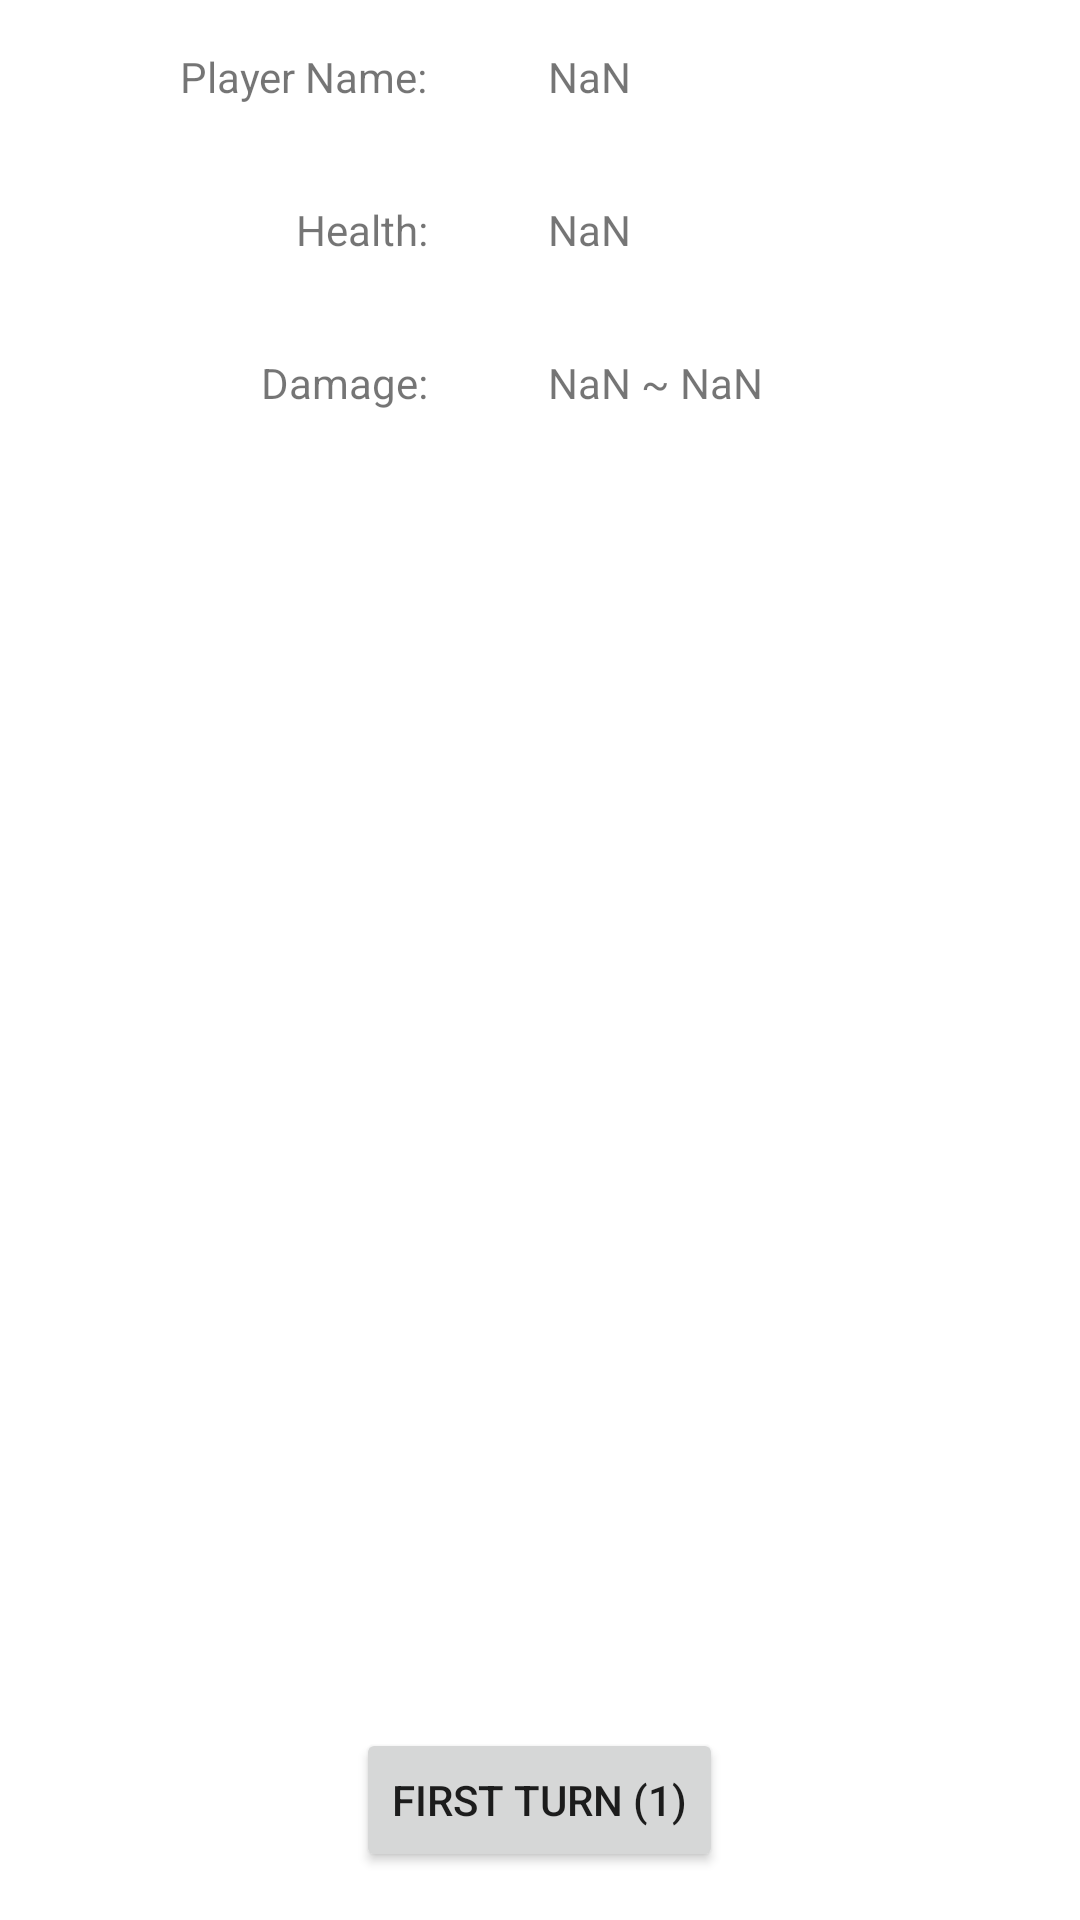

This screen was rendered from an Android layout file. Write that file and the resources it references.
<!-- AndroidManifest.xml: application theme Theme.Turnbasedgame_base -->
<!-- res/layout/activity_display.xml -->
<?xml version="1.0" encoding="utf-8"?>
<androidx.constraintlayout.widget.ConstraintLayout xmlns:android="http://schemas.android.com/apk/res/android"
    xmlns:app="http://schemas.android.com/apk/res-auto"
    xmlns:tools="http://schemas.android.com/tools"
    android:layout_width="match_parent"
    android:layout_height="match_parent"
    tools:context=".view.DisplayActivity">

    <TextView
        android:id="@+id/textView6"
        android:layout_width="wrap_content"
        android:layout_height="wrap_content"
        android:layout_marginStart="212dp"
        android:text="Enemy Name:"
        app:layout_constraintStart_toEndOf="@+id/txtPlayer_name"
        app:layout_constraintTop_toTopOf="@+id/txtPlayer_name" />

    <TextView
        android:id="@+id/textView8"
        android:layout_width="wrap_content"
        android:layout_height="wrap_content"
        android:text="Health:"
        app:layout_constraintEnd_toEndOf="@+id/textView6"
        app:layout_constraintTop_toTopOf="@+id/txtPlayer_hp" />

    <TextView
        android:id="@+id/txtEnemy_hp"
        android:layout_width="wrap_content"
        android:layout_height="wrap_content"
        android:text="NaN"
        app:layout_constraintEnd_toEndOf="@+id/txtEnemy_name"
        app:layout_constraintTop_toTopOf="@+id/txtPlayer_hp" />

    <TextView
        android:id="@+id/txtEnemy_name"
        android:layout_width="wrap_content"
        android:layout_height="wrap_content"
        android:layout_marginStart="40dp"
        android:text="NaN"
        app:layout_constraintStart_toEndOf="@+id/textView6"
        app:layout_constraintTop_toTopOf="@+id/textView6" />

    <TextView
        android:id="@+id/txtPlayer_name"
        android:layout_width="wrap_content"
        android:layout_height="wrap_content"
        android:layout_marginStart="40dp"
        android:text="NaN"
        app:layout_constraintStart_toEndOf="@+id/textView"
        app:layout_constraintTop_toTopOf="@+id/textView" />

    <TextView
        android:id="@+id/txtPlayer_hp"
        android:layout_width="wrap_content"
        android:layout_height="wrap_content"
        android:text="NaN"
        app:layout_constraintEnd_toEndOf="@+id/txtPlayer_name"
        app:layout_constraintTop_toTopOf="@+id/textView2" />

    <Button
        android:id="@+id/btnNextTurn"
        android:layout_width="wrap_content"
        android:layout_height="wrap_content"
        android:layout_marginBottom="16dp"
        android:text="First Turn (1)"
        app:layout_constraintBottom_toBottomOf="parent"
        app:layout_constraintEnd_toEndOf="parent"
        app:layout_constraintHorizontal_bias="0.499"
        app:layout_constraintStart_toStartOf="parent" />

    <TextView
        android:id="@+id/textView"
        android:layout_width="wrap_content"
        android:layout_height="wrap_content"
        android:layout_marginStart="60dp"
        android:layout_marginTop="16dp"
        android:text="Player Name:"
        app:layout_constraintStart_toStartOf="parent"
        app:layout_constraintTop_toTopOf="parent" />

    <TextView
        android:id="@+id/textView2"
        android:layout_width="wrap_content"
        android:layout_height="wrap_content"
        android:layout_marginTop="32dp"
        android:text="Health:"
        app:layout_constraintEnd_toEndOf="@+id/textView"
        app:layout_constraintTop_toBottomOf="@+id/textView" />

    <TextView
        android:id="@+id/textView9"
        android:layout_width="wrap_content"
        android:layout_height="wrap_content"
        android:layout_marginTop="32dp"
        android:text="Damage:"
        app:layout_constraintEnd_toEndOf="@+id/textView2"
        app:layout_constraintTop_toBottomOf="@+id/textView2" />

    <TextView
        android:id="@+id/txtPlayerDPT"
        android:layout_width="wrap_content"
        android:layout_height="wrap_content"
        android:text="NaN ~ NaN"
        app:layout_constraintStart_toStartOf="@+id/txtPlayer_hp"
        app:layout_constraintTop_toTopOf="@+id/textView9" />

    <TextView
        android:id="@+id/textView11"
        android:layout_width="wrap_content"
        android:layout_height="wrap_content"
        android:text="Damage:"
        app:layout_constraintEnd_toEndOf="@+id/textView8"
        app:layout_constraintTop_toTopOf="@+id/txtPlayerDPT" />

    <TextView
        android:id="@+id/txtEnemyDPT"
        android:layout_width="wrap_content"
        android:layout_height="wrap_content"
        android:text="NaN ~ NaN"
        app:layout_constraintStart_toStartOf="@+id/txtEnemy_hp"
        app:layout_constraintTop_toTopOf="@+id/textView11" />

    <TextView
        android:id="@+id/txtTurnLog"
        android:layout_width="356dp"
        android:layout_height="73dp"
        android:layout_marginTop="36dp"
        app:layout_constraintEnd_toEndOf="parent"
        app:layout_constraintHorizontal_bias="0.498"
        app:layout_constraintStart_toStartOf="parent"
        app:layout_constraintTop_toBottomOf="@+id/txtPlayerDPT" />

</androidx.constraintlayout.widget.ConstraintLayout>
<!-- resources referenced by this layout -->
<resources>
  <style name="Theme.Turnbasedgame_base" parent="Theme.MaterialComponents.DayNight.DarkActionBar">
          
          <item name="colorPrimary">@color/purple_500</item>
          <item name="colorPrimaryVariant">@color/purple_700</item>
          <item name="colorOnPrimary">@color/white</item>
          
          <item name="colorSecondary">@color/teal_200</item>
          <item name="colorSecondaryVariant">@color/teal_700</item>
          <item name="colorOnSecondary">@color/black</item>
          
          <item name="android:statusBarColor" tools:targetApi="l">?attr/colorPrimaryVariant</item>
          
      </style>
  <!-- not gathered from this repository: default colours our renderer supplied (Android Studio template values) -->
  <color name="purple_500">#FF6200EE</color>
  <color name="purple_700">#FF3700B3</color>
  <color name="teal_200">#FF03DAC5</color>
  <color name="teal_700">#FF018786</color>
  <color name="black">#FF000000</color>
  <color name="white">#FFFFFFFF</color>
</resources>
